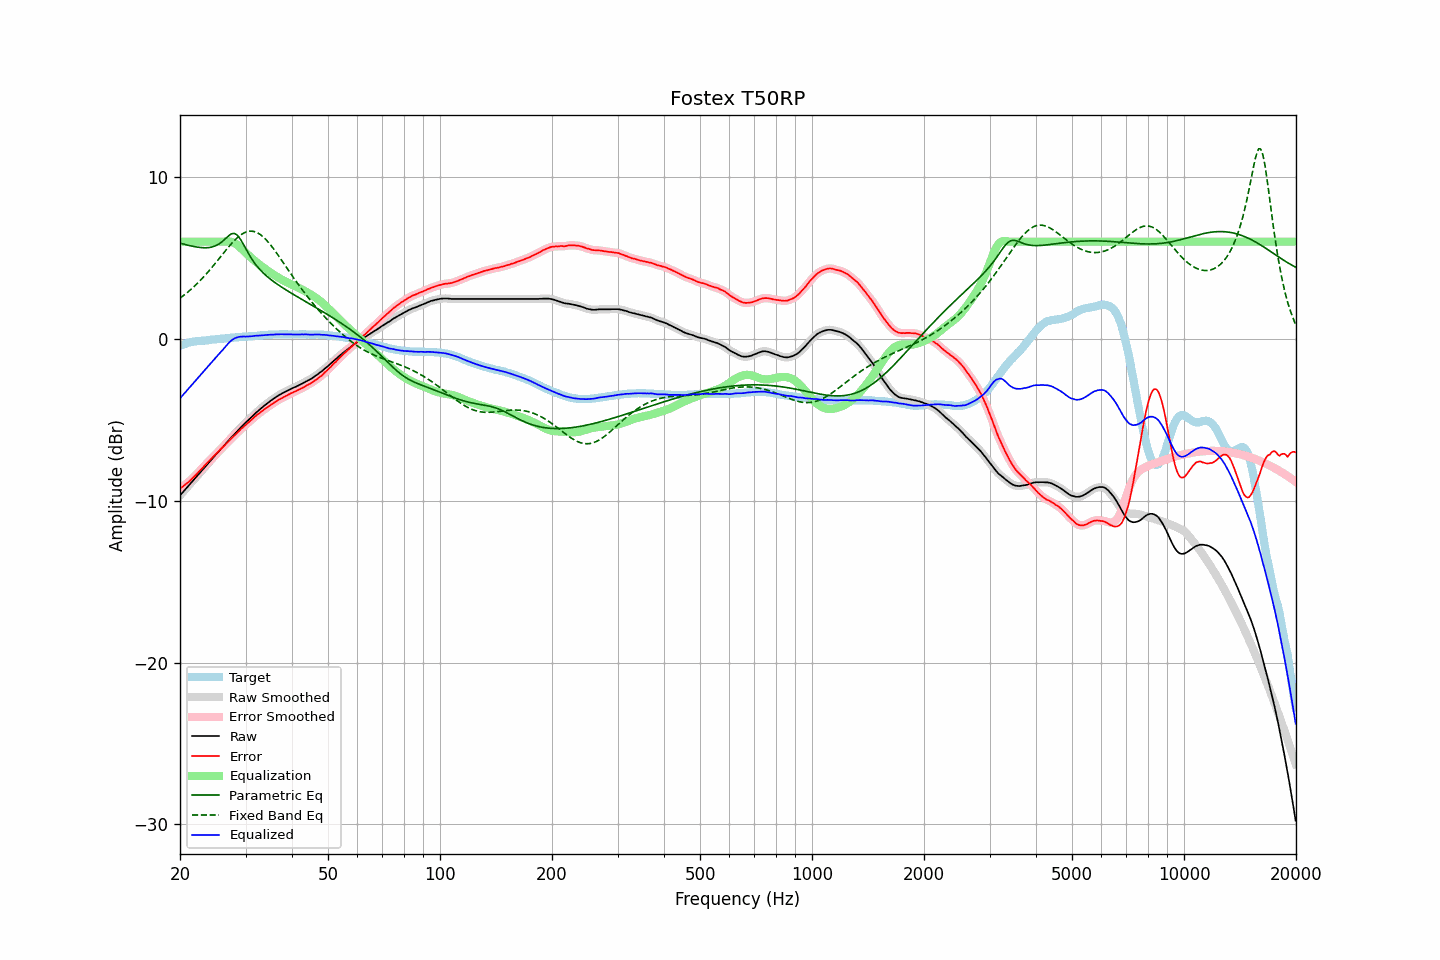

The data file committed next to this chart (first rows):
frequency, raw, error, smoothed, error_smoothed, equalization, parametric_eq, fixed_band_eq, equalized_raw, equalized_smoothed, target
20.00, -9.68, -9.25, -9.68, -9.25, 6.00, 5.91, 2.51, -3.68, -3.68, -0.43
20.20, -9.57, -9.18, -9.56, -9.18, 6.00, 5.89, 2.59, -3.57, -3.56, -0.39
20.40, -9.45, -9.11, -9.45, -9.10, 6.00, 5.86, 2.66, -3.45, -3.45, -0.35
20.61, -9.34, -9.02, -9.34, -9.03, 6.00, 5.83, 2.74, -3.34, -3.34, -0.32
20.81, -9.22, -8.95, -9.23, -8.95, 6.00, 5.81, 2.82, -3.22, -3.23, -0.28
21.02, -9.12, -8.88, -9.11, -8.87, 6.00, 5.78, 2.90, -3.12, -3.11, -0.24
21.23, -9.01, -8.79, -9.00, -8.79, 6.00, 5.76, 2.98, -3.01, -3.00, -0.22
21.44, -8.88, -8.69, -8.89, -8.69, 6.00, 5.74, 3.07, -2.88, -2.89, -0.20
21.66, -8.78, -8.60, -8.77, -8.59, 6.00, 5.72, 3.16, -2.78, -2.77, -0.18
21.87, -8.66, -8.49, -8.66, -8.50, 6.00, 5.70, 3.25, -2.66, -2.66, -0.17
22.09, -8.54, -8.40, -8.55, -8.40, 6.00, 5.68, 3.35, -2.54, -2.55, -0.15
22.31, -8.43, -8.29, -8.43, -8.29, 6.00, 5.66, 3.45, -2.43, -2.43, -0.14
22.54, -8.32, -8.19, -8.32, -8.19, 6.00, 5.65, 3.54, -2.32, -2.32, -0.13
22.76, -8.20, -8.08, -8.21, -8.08, 6.00, 5.64, 3.65, -2.20, -2.21, -0.12
22.99, -8.10, -7.98, -8.09, -7.98, 6.00, 5.63, 3.75, -2.10, -2.09, -0.12
23.22, -7.98, -7.86, -7.98, -7.87, 6.00, 5.63, 3.86, -1.98, -1.98, -0.11
23.45, -7.86, -7.76, -7.86, -7.76, 6.00, 5.63, 3.97, -1.86, -1.86, -0.10
23.69, -7.75, -7.66, -7.75, -7.66, 6.00, 5.63, 4.08, -1.75, -1.75, -0.09
23.92, -7.63, -7.55, -7.63, -7.55, 6.00, 5.64, 4.19, -1.63, -1.63, -0.08
24.16, -7.51, -7.45, -7.52, -7.45, 6.00, 5.66, 4.31, -1.51, -1.52, -0.06
24.40, -7.40, -7.36, -7.40, -7.35, 6.00, 5.68, 4.43, -1.40, -1.40, -0.04
24.65, -7.30, -7.25, -7.29, -7.25, 6.00, 5.71, 4.55, -1.30, -1.29, -0.04
24.89, -7.18, -7.15, -7.18, -7.15, 6.00, 5.74, 4.67, -1.18, -1.18, -0.03
25.14, -7.07, -7.05, -7.07, -7.05, 6.00, 5.79, 4.79, -1.07, -1.07, -0.02
25.39, -6.96, -6.95, -6.96, -6.95, 6.00, 5.85, 4.92, -0.96, -0.96, -0.01
25.65, -6.86, -6.86, -6.86, -6.85, 6.00, 5.92, 5.04, -0.86, -0.86, 0.00
25.91, -6.75, -6.75, -6.75, -6.75, 6.00, 5.99, 5.16, -0.75, -0.75, 0.00
26.16, -6.63, -6.65, -6.64, -6.65, 6.00, 6.08, 5.29, -0.63, -0.63, 0.01
26.43, -6.53, -6.55, -6.53, -6.55, 6.01, 6.17, 5.41, -0.52, -0.52, 0.02
26.69, -6.42, -6.45, -6.42, -6.45, 6.02, 6.26, 5.53, -0.40, -0.40, 0.03
26.96, -6.31, -6.36, -6.31, -6.36, 6.02, 6.35, 5.65, -0.29, -0.29, 0.05
27.23, -6.20, -6.26, -6.20, -6.26, 6.01, 6.42, 5.77, -0.19, -0.19, 0.06
27.50, -6.09, -6.16, -6.09, -6.16, 5.99, 6.49, 5.88, -0.10, -0.10, 0.07
27.77, -5.98, -6.05, -5.98, -6.06, 5.96, 6.50, 5.99, -0.03, -0.03, 0.07
28.05, -5.87, -5.96, -5.88, -5.96, 5.91, 6.51, 6.09, 0.03, 0.03, 0.09
28.33, -5.77, -5.86, -5.77, -5.86, 5.85, 6.44, 6.19, 0.07, 0.07, 0.09
28.62, -5.67, -5.76, -5.67, -5.76, 5.77, 6.37, 6.28, 0.11, 0.10, 0.10
28.90, -5.56, -5.67, -5.56, -5.67, 5.69, 6.23, 6.36, 0.12, 0.12, 0.11
29.19, -5.46, -5.56, -5.46, -5.57, 5.59, 6.09, 6.44, 0.14, 0.14, 0.11
29.48, -5.35, -5.49, -5.36, -5.48, 5.50, 5.91, 6.50, 0.14, 0.14, 0.13
29.78, -5.26, -5.39, -5.26, -5.39, 5.40, 5.73, 6.55, 0.14, 0.14, 0.13
30.08, -5.17, -5.31, -5.16, -5.31, 5.30, 5.55, 6.59, 0.14, 0.14, 0.14
30.38, -5.07, -5.21, -5.07, -5.22, 5.21, 5.37, 6.63, 0.15, 0.14, 0.14
30.68, -4.98, -5.14, -4.97, -5.13, 5.12, 5.20, 6.65, 0.15, 0.15, 0.16
30.99, -4.88, -5.04, -4.88, -5.04, 5.04, 5.03, 6.66, 0.16, 0.16, 0.16
31.30, -4.79, -4.95, -4.78, -4.95, 4.95, 4.88, 6.65, 0.16, 0.17, 0.17
31.61, -4.69, -4.86, -4.69, -4.86, 4.86, 4.73, 6.63, 0.18, 0.18, 0.18
31.93, -4.59, -4.77, -4.59, -4.77, 4.78, 4.60, 6.60, 0.19, 0.19, 0.19
32.24, -4.50, -4.69, -4.50, -4.69, 4.70, 4.47, 6.56, 0.19, 0.20, 0.18
32.57, -4.42, -4.62, -4.42, -4.62, 4.62, 4.36, 6.50, 0.20, 0.20, 0.20
32.89, -4.33, -4.55, -4.33, -4.54, 4.54, 4.25, 6.44, 0.21, 0.21, 0.21
33.22, -4.25, -4.46, -4.25, -4.47, 4.46, 4.15, 6.36, 0.22, 0.22, 0.22
33.55, -4.16, -4.39, -4.17, -4.39, 4.39, 4.05, 6.28, 0.23, 0.23, 0.23
33.89, -4.09, -4.32, -4.08, -4.32, 4.32, 3.96, 6.18, 0.23, 0.24, 0.24
34.23, -4.01, -4.25, -4.01, -4.25, 4.25, 3.87, 6.07, 0.24, 0.24, 0.24
34.57, -3.93, -4.18, -3.93, -4.18, 4.18, 3.78, 5.96, 0.25, 0.25, 0.25
34.92, -3.86, -4.11, -3.86, -4.11, 4.11, 3.70, 5.84, 0.25, 0.25, 0.25
35.27, -3.79, -4.05, -3.79, -4.04, 4.04, 3.63, 5.72, 0.26, 0.26, 0.26
35.62, -3.72, -3.98, -3.71, -3.98, 3.98, 3.55, 5.59, 0.26, 0.26, 0.27
35.97, -3.64, -3.91, -3.64, -3.91, 3.91, 3.48, 5.45, 0.27, 0.27, 0.27
... 635 more rows
